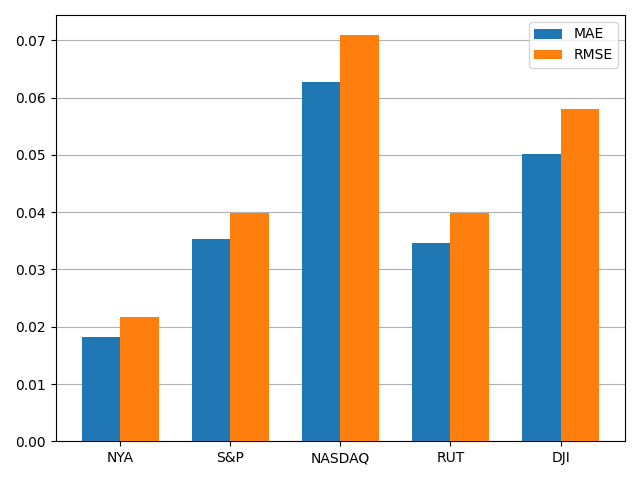

Source data for this figure (header and first rows):
, MAE, RMSE
NYA, 0.01826, 0.02174
S&P, 0.03533, 0.03992
NASDAQ, 0.06274, 0.07089
RUT, 0.03467, 0.03979
DJI, 0.05023, 0.05799
